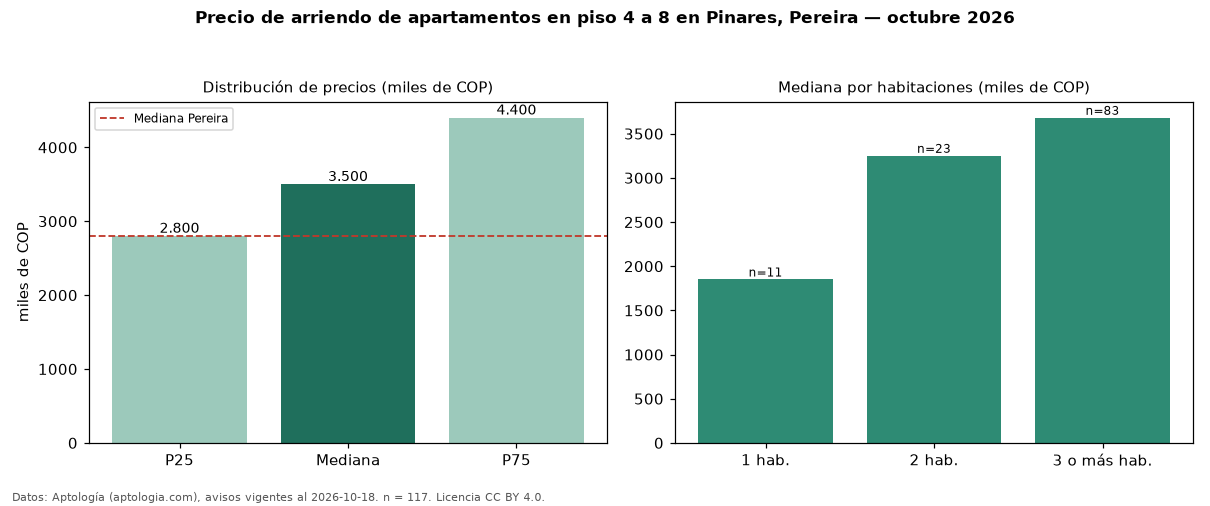

Source data for this figure (header and first rows):
seccion, metrica, valor, moneda, n
filtro, piso2, en piso 4 a 8, , 117
precio, p25, 2800000, COP, 117
precio, mediana, 3500000, COP, 117
precio, p75, 4400000, COP, 117
precio, minimo, 1450000, COP, 117
precio, maximo, 10000000, COP, 117
m2, mediana_precio_m2, 33333, COP, 117
m2, area_mediana_m2, 100.0, m2, 117
admin, mediana_admin_mes, 508000, COP, 68
banos, mediana_banos, 2.0, , 
parqueadero, pct_con_parqueadero, 99.1, %, 117
estrato, estrato_mas_frecuente, 6, , 116
habitaciones, 1, 1850000, COP, 11
habitaciones, 2, 3250000, COP, 23
habitaciones, 3+, 3680000, COP, 83
ciudad, mediana_ciudad_referencia, 2800000, COP, 
ciudad, mediana_m2_ciudad, 33333, COP, 
fuente, fecha_datos, 2026-10-18, , 
fuente, atribucion, https://www.aptologia.com/arriendo/perei…, , 
fuente, licencia, CC BY 4.0, , 
